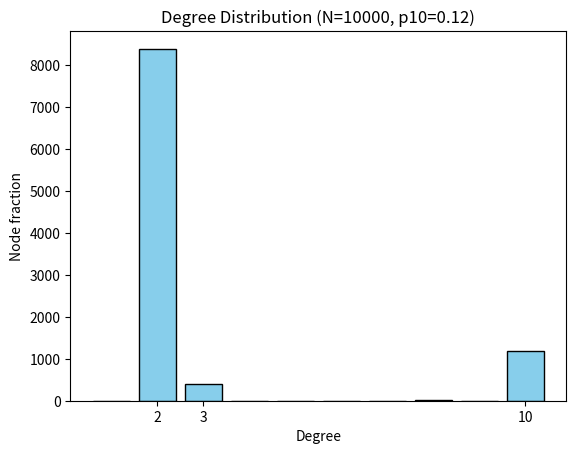

Source code (Python):

import numpy as np
import networkx as nx
from scipy import sparse
import matplotlib.pyplot as plt
import os

# Helper function to solve for degree distribution
# Given degree support 2, 3, 10 and target mean degree and q
# For p10 = 0.12
p10 = 0.12
x = 7 * p10     # fraction with degree 2
y = 1 - 8 * p10 # fraction with degree 3
N = 10000

# Number of nodes in each degree class
n2 = int(round(x * N))
n3 = int(round(y * N))
n10 = int(round(p10 * N))
# To make sure total is N
while n2 + n3 + n10 != N:
    n3 += (N - (n2 + n3 + n10))

# Compose degree sequence
seq = [2] * n2 + [3] * n3 + [10] * n10
np.random.shuffle(seq)
# If total stubs is odd, flip last deg-3 to 2
if sum(seq) % 2 == 1:
    for i in range(len(seq)):
        if seq[i] == 3:
            seq[i] = 2
            break

# Configuration-model
G = nx.configuration_model(seq, seed=123)
G = nx.Graph(G)
G.remove_edges_from(nx.selfloop_edges(G))

# Save network
output_dir = os.path.join(os.getcwd(), "output")
os.makedirs(output_dir, exist_ok=True)
netpath = os.path.join(output_dir, "network.npz")
sparse.save_npz(netpath, nx.to_scipy_sparse_array(G))

# Diagnostics: degree, mean degree, second moment, q
deg = np.array([d for n, d in G.degree()])
mean_k = np.mean(deg)
mean_kkm1 = np.mean(deg * (deg - 1))
mean_excess = mean_kkm1 / mean_k
mean_k2 = np.mean(deg ** 2)

# Plot degree distribution
plt.figure()
plt.hist(deg, bins=range(1,12), rwidth=0.8, align='left', color='skyblue', edgecolor='k')
plt.xlabel('Degree')
plt.ylabel('Node fraction')
plt.title('Degree Distribution (N=10000, p10=0.12)')
plt.xticks([2,3,10])
degplot=os.path.join(output_dir, "degree-distribution.png")
plt.savefig(degplot, dpi=150)
plt.close()

# Report statistics and paths
result = dict(
    network_path=netpath,
    mean_degree=mean_k,
    second_degree_moment=mean_k2,
    mean_excess_degree=mean_excess,
    plot_path=degplot,
    fraction_deg2=np.sum(deg==2)/N,
    fraction_deg3=np.sum(deg==3)/N,
    fraction_deg10=np.sum(deg==10)/N
)
result
